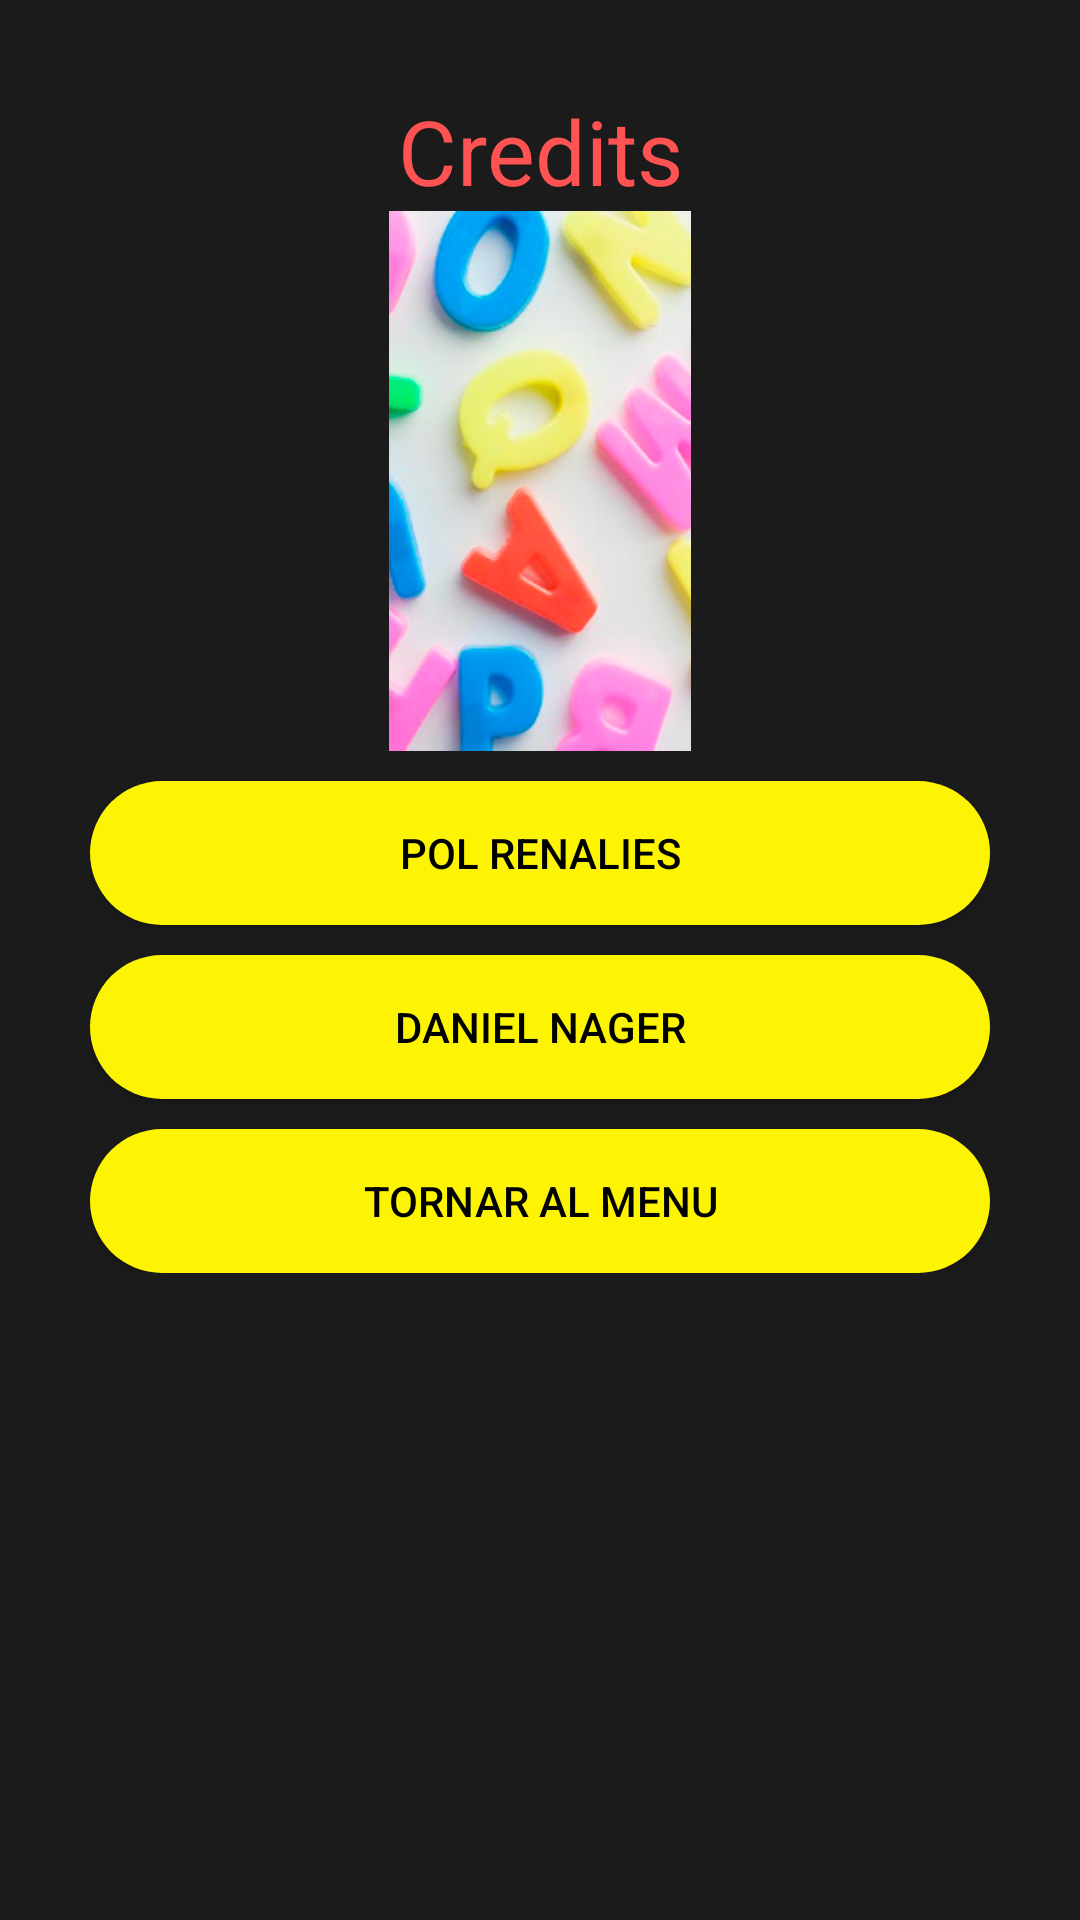

This screen was rendered from an Android layout file. Write that file and the resources it references.
<!-- AndroidManifest.xml: application theme Theme.AlphabetSoup -->
<!-- res/layout/fragment_credits.xml -->
<?xml version="1.0" encoding="utf-8"?>
<ScrollView
    xmlns:android="http://schemas.android.com/apk/res/android"
    xmlns:app="http://schemas.android.com/apk/res-auto"
    xmlns:tools="http://schemas.android.com/tools"
    android:layout_width="match_parent"
    android:layout_height="match_parent"
    android:background="#1B1B1B"
    android:layout_gravity="center"
    tools:context=".MenuActivity">
    <LinearLayout
        android:layout_width="match_parent"
        android:layout_height="match_parent"
        android:gravity="center"
        android:orientation="vertical"
        android:padding="30dp">
        
        <TextView
            android:id="@+id/miPuntuaciotxt"
            android:layout_width="match_parent"
            android:layout_height="wrap_content"
            android:gravity="center"
            android:text="Credits"
            android:textColor="#FF5252"
            android:textSize="30sp" />
        <androidx.appcompat.widget.AppCompatImageView
            android:layout_width="180dp"
            android:layout_height="180dp"
            android:id="@+id/alienimagen"
            android:src="@drawable/fondo" />
        <Button
            android:id="@+id/pol"
            android:layout_width="match_parent"
            android:layout_height="wrap_content"
            android:text="Pol Renalies"
            android:layout_marginTop="10dp"
            android:background="@drawable/botopropi"
            android:textColor="@color/black"
            />
        
        <Button
            android:id="@+id/dani"
            android:layout_width="match_parent"
            android:layout_height="wrap_content"
            android:text="Daniel Nager"
            android:layout_marginTop="10dp"
            android:background="@drawable/botopropi"
            android:textColor="@color/black"
            />
        
        <Button
            android:id="@+id/back"
            android:layout_width="match_parent"
            android:layout_height="wrap_content"
            android:text="@string/backtomenu"
            android:layout_marginTop="10dp"
            android:background="@drawable/botopropi"
            android:textColor="@color/black"
            />
    </LinearLayout>
</ScrollView>
<!-- resources referenced by this layout -->
<resources>
  <!-- drawable botopropi (drawable) -->
  <?xml version="1.0" encoding="utf-8"?>
  <shape xmlns:android="http://schemas.android.com/apk/res/android">
      <solid android:color="#fcf403"/>
      <corners android:radius="50dp" />
  </shape>
  <!-- drawable fondo: png bitmap (drawable, 77279 bytes) -->
  <string name="backtomenu">Tornar al menu</string>
  <style name="Theme.AlphabetSoup" parent="Theme.AppCompat.Light.NoActionBar">
          
          <item name="colorPrimary">@color/purple_500</item>
          <item name="colorPrimaryVariant">@color/purple_700</item>
          <item name="colorOnPrimary">@color/white</item>
          
          <item name="colorSecondary">@color/teal_200</item>
          <item name="colorSecondaryVariant">@color/teal_700</item>
          <item name="colorOnSecondary">@color/black</item>
          
          <item name="android:statusBarColor" tools:targetApi="l">?attr/colorPrimaryVariant</item>
          
      </style>
  <!-- not gathered from this repository: default colours our renderer supplied (Android Studio template values) -->
  <color name="purple_500">#FF6200EE</color>
  <color name="purple_700">#FF3700B3</color>
  <color name="teal_200">#FF03DAC5</color>
  <color name="teal_700">#FF018786</color>
  <color name="black">#FF000000</color>
  <color name="white">#FFFFFFFF</color>
</resources>
